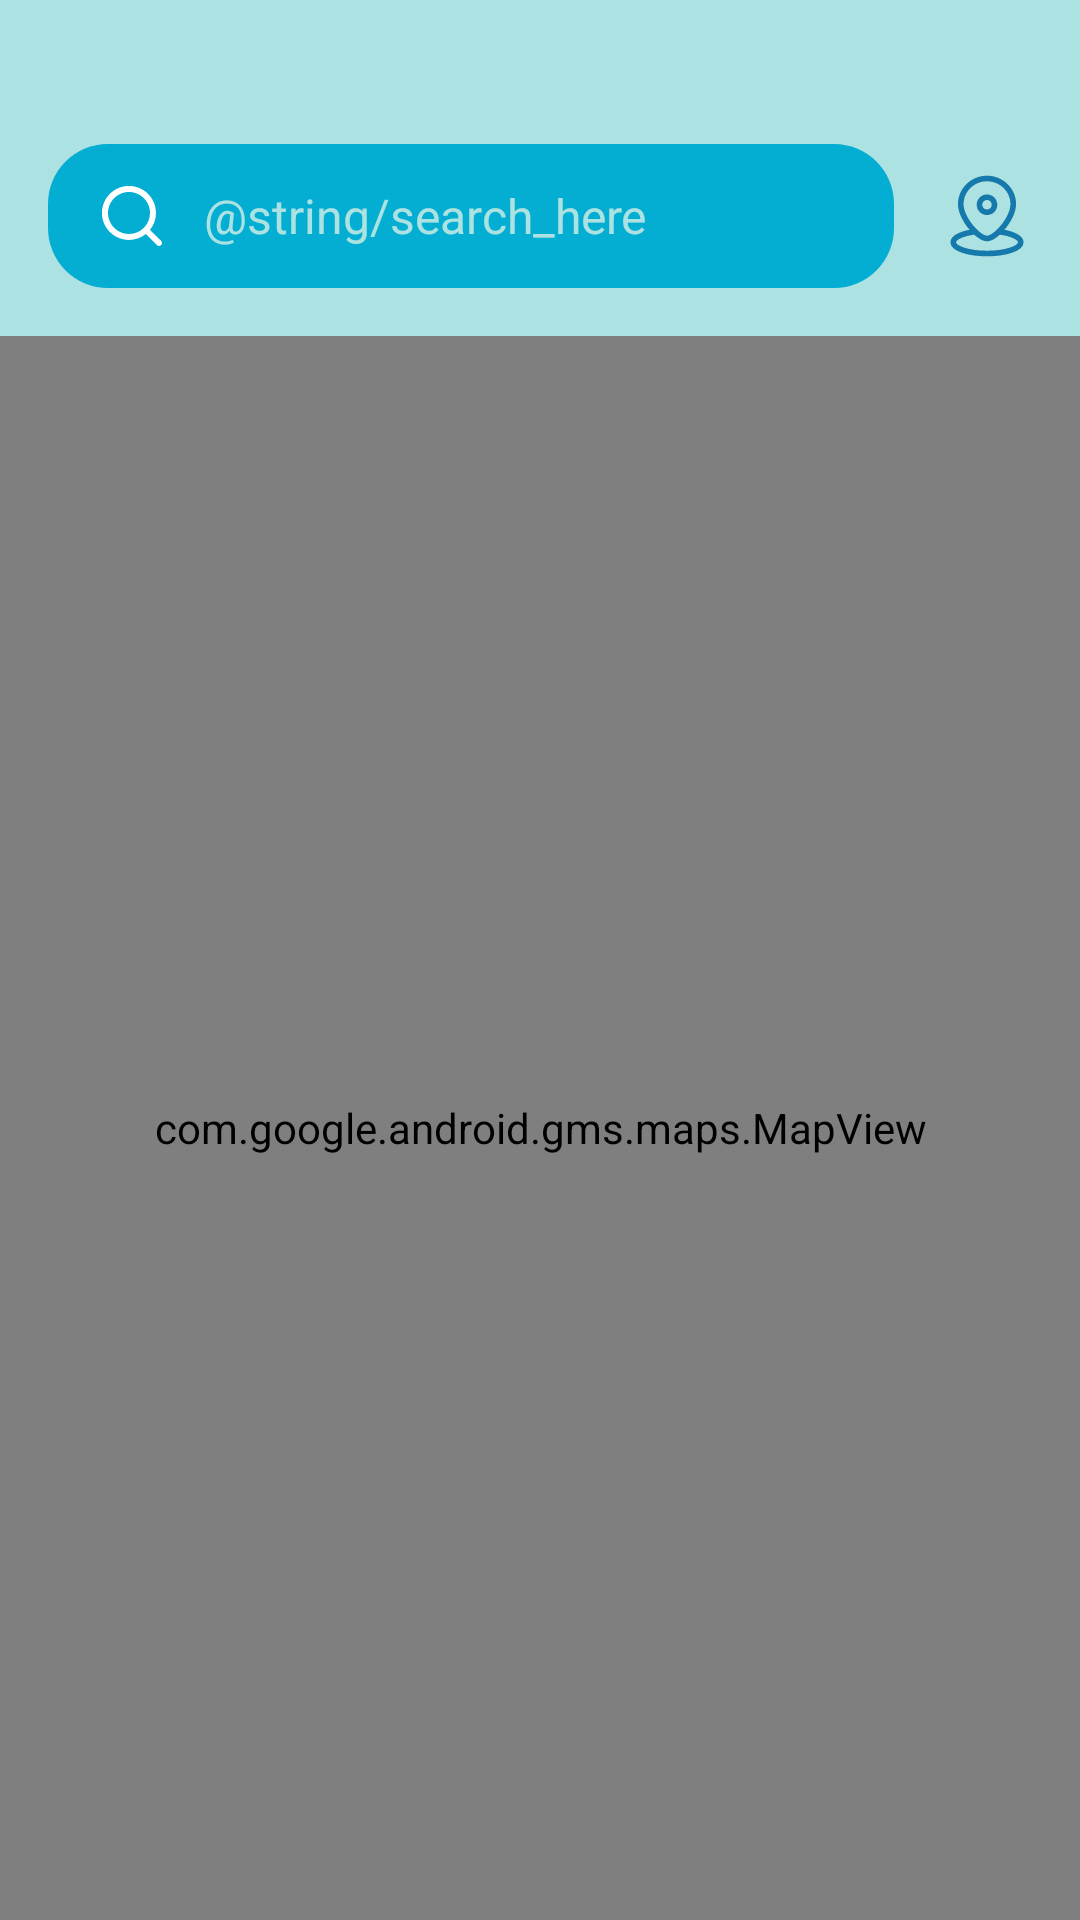

Produce the Android XML layout that renders to this screen, including the resource entries it uses.
<!-- AndroidManifest.xml: application theme Theme.BaiWeather -->
<!-- res/layout/fragment_explore.xml -->
<?xml version="1.0" encoding="utf-8"?>
<androidx.constraintlayout.widget.ConstraintLayout xmlns:android="http://schemas.android.com/apk/res/android"
    xmlns:app="http://schemas.android.com/apk/res-auto"
    xmlns:tools="http://schemas.android.com/tools"
    android:layout_width="match_parent"
    android:layout_height="match_parent"
    android:background="@color/background_primary"
    android:paddingTop="32dp"
    tools:context=".presentation.ui.fragments.ExploreFragment">

    <androidx.appcompat.widget.AppCompatEditText
        android:id="@+id/etSearch"
        android:layout_width="0dp"
        android:layout_height="48dp"
        android:layout_marginTop="16dp"
        android:layout_marginHorizontal="16dp"
        android:paddingHorizontal="16dp"
        android:background="@drawable/grid_bg"
        android:drawableStart="@drawable/search_icon"
        android:drawablePadding="12dp"
        android:gravity="center_vertical"
        android:hint="@string/search_here"
        android:paddingVertical="8dp"
        android:textColor="@color/white"
        android:textColorHint="@color/background_primary"
        android:textSize="16sp"
        app:layout_constraintEnd_toStartOf="@id/ivMap"
        app:layout_constraintStart_toStartOf="parent"
        app:layout_constraintTop_toTopOf="parent" />

    <androidx.appcompat.widget.AppCompatImageView
        android:id="@+id/ivMap"
        android:layout_width="30dp"
        android:layout_height="30dp"
        android:layout_margin="16dp"
        android:src="@drawable/map"
        android:tint="@color/map_color"
        app:layout_constraintBottom_toBottomOf="@id/etSearch"
        app:layout_constraintEnd_toEndOf="parent"
        app:layout_constraintTop_toTopOf="@id/etSearch" />


    <ProgressBar
        android:id="@+id/progressBar"
        style="?android:attr/progressBarStyleLarge"
        android:layout_width="wrap_content"
        android:layout_height="wrap_content"
        android:layout_centerHorizontal="true"
        android:layout_centerVertical="true"
        android:indeterminate="true"
        android:indeterminateTint="@color/background_medium"
        android:visibility="gone"
        app:layout_constraintBottom_toBottomOf="parent"
        app:layout_constraintEnd_toEndOf="@id/etSearch"
        app:layout_constraintStart_toStartOf="@id/etSearch"
        app:layout_constraintTop_toBottomOf="@+id/etSearch" />

    <androidx.appcompat.widget.AppCompatTextView
        android:id="@+id/tvError"
        android:layout_width="match_parent"
        android:layout_height="wrap_content"
        android:gravity="center"
        android:textColor="@color/yellow"
        android:textSize="14sp"
        android:visibility="gone"
        app:layout_constraintBottom_toBottomOf="parent"
        app:layout_constraintEnd_toEndOf="@id/etSearch"
        app:layout_constraintStart_toStartOf="@id/etSearch"
        app:layout_constraintTop_toBottomOf="@+id/etSearch" />

    <androidx.recyclerview.widget.RecyclerView
        android:id="@+id/rvCities"
        android:layout_width="match_parent"
        android:layout_height="0dp"
        android:layout_marginTop="16dp"
        android:visibility="gone"
        android:layout_marginHorizontal="16dp"
        app:layout_constraintBottom_toBottomOf="parent"
        app:layout_constraintEnd_toEndOf="parent"
        app:layout_constraintStart_toStartOf="parent"
        app:layout_constraintTop_toBottomOf="@id/etSearch" />

    <androidx.appcompat.widget.AppCompatImageView
        android:id="@+id/ivNoData"
        android:layout_width="match_parent"
        android:layout_height="0dp"
        android:src="@drawable/no_data"
        android:visibility="gone"
        android:layout_margin="100dp"
        android:layout_marginTop="16dp"
        app:layout_constraintBottom_toBottomOf="parent"
        app:layout_constraintEnd_toEndOf="parent"
        app:layout_constraintStart_toStartOf="parent"
        app:layout_constraintTop_toBottomOf="@id/etSearch" />

    <com.google.android.gms.maps.MapView
        android:id="@+id/mapView"
        android:layout_marginTop="16dp"
        app:layout_constraintBottom_toBottomOf="parent"
        app:layout_constraintEnd_toEndOf="parent"
        app:layout_constraintStart_toStartOf="parent"
        app:layout_constraintTop_toBottomOf="@id/etSearch"
        android:layout_width="match_parent"
        android:layout_height="0dp"/>

</androidx.constraintlayout.widget.ConstraintLayout>
<!-- resources referenced by this layout -->
<resources>
  <color name="background_medium">#03AED2</color>
  <color name="background_primary">#ACE2E1</color>
  <color name="map_color">#1679AB</color>
  <color name="white">#FFFFFFFF</color>
  <color name="yellow">#FF731D</color>
  <!-- drawable grid_bg (drawable) -->
  <?xml version="1.0" encoding="utf-8"?>
  <shape android:shape="rectangle"
      xmlns:android="http://schemas.android.com/apk/res/android">
  
          <corners android:radius="20dp"/>
  
      <solid android:color="@color/background_medium"/>
  </shape>
  <!-- drawable map (drawable) -->
  <vector xmlns:android="http://schemas.android.com/apk/res/android"
      android:width="24dp"
      android:height="24dp"
      android:viewportWidth="24"
      android:viewportHeight="24">
    <path
        android:pathData="M15.442,15.903L14.906,15.379L15.442,15.903ZM8.558,15.903L9.094,15.379L8.558,15.903ZM13.25,9C13.25,9.69 12.69,10.25 12,10.25V11.75C13.519,11.75 14.75,10.519 14.75,9H13.25ZM12,10.25C11.31,10.25 10.75,9.69 10.75,9H9.25C9.25,10.519 10.481,11.75 12,11.75V10.25ZM10.75,9C10.75,8.31 11.31,7.75 12,7.75V6.25C10.481,6.25 9.25,7.481 9.25,9H10.75ZM12,7.75C12.69,7.75 13.25,8.31 13.25,9H14.75C14.75,7.481 13.519,6.25 12,6.25V7.75ZM5.75,8.857C5.75,5.499 8.534,2.75 12,2.75V1.25C7.734,1.25 4.25,4.641 4.25,8.857H5.75ZM12,2.75C15.466,2.75 18.25,5.499 18.25,8.857H19.75C19.75,4.641 16.266,1.25 12,1.25V2.75ZM18.25,8.857C18.25,9.829 17.883,10.989 17.256,12.17C16.635,13.341 15.788,14.474 14.906,15.379L15.979,16.427C16.956,15.425 17.889,14.178 18.581,12.873C19.268,11.579 19.75,10.169 19.75,8.857H18.25ZM14.906,15.379C14.324,15.975 13.742,16.457 13.214,16.785C12.67,17.123 12.258,17.25 12,17.25V18.75C12.668,18.75 13.366,18.456 14.005,18.059C14.661,17.651 15.337,17.085 15.979,16.427L14.906,15.379ZM12,17.25C11.742,17.25 11.33,17.123 10.786,16.785C10.258,16.457 9.676,15.975 9.094,15.379L8.021,16.427C8.663,17.085 9.338,17.651 9.995,18.059C10.634,18.456 11.332,18.75 12,18.75V17.25ZM9.094,15.379C8.212,14.474 7.365,13.341 6.744,12.17C6.117,10.989 5.75,9.829 5.75,8.857H4.25C4.25,10.169 4.732,11.579 5.419,12.873C6.111,14.178 7.044,15.425 8.021,16.427L9.094,15.379Z"
        android:fillColor="@color/white"/>
    <path
        android:pathData="M15.154,16.19C18.569,16.615 21,17.713 21,19C21,20.657 16.971,22 12,22C7.029,22 3,20.657 3,19C3,17.713 5.431,16.615 8.846,16.19"
        android:strokeWidth="1.5"
        android:fillColor="#00000000"
        android:strokeColor="@color/white"
        android:strokeLineCap="round"/>
  </vector>
  <!-- drawable search_icon (drawable) -->
  <vector xmlns:android="http://schemas.android.com/apk/res/android"
      android:width="24dp"
      android:height="24dp"
      android:viewportWidth="24"
      android:viewportHeight="24">
    <path
        android:pathData="M21.71,20.29L18,16.61C19.44,14.814 20.138,12.535 19.949,10.241C19.76,7.947 18.7,5.813 16.986,4.277C15.271,2.74 13.034,1.92 10.733,1.982C8.432,2.045 6.243,2.988 4.615,4.615C2.988,6.243 2.045,8.432 1.982,10.733C1.92,13.034 2.741,15.271 4.277,16.986C5.813,18.7 7.947,19.76 10.241,19.949C12.535,20.138 14.814,19.44 16.61,18L20.29,21.68C20.383,21.774 20.494,21.848 20.615,21.899C20.737,21.95 20.868,21.976 21,21.976C21.132,21.976 21.263,21.95 21.385,21.899C21.506,21.848 21.617,21.774 21.71,21.68C21.89,21.493 21.991,21.244 21.991,20.985C21.991,20.726 21.89,20.476 21.71,20.29ZM11,18C9.616,18 8.262,17.59 7.111,16.82C5.96,16.051 5.063,14.958 4.533,13.679C4.003,12.4 3.864,10.992 4.135,9.634C4.405,8.276 5.071,7.029 6.05,6.05C7.029,5.071 8.276,4.405 9.634,4.135C10.992,3.864 12.4,4.003 13.679,4.533C14.958,5.063 16.051,5.96 16.82,7.111C17.59,8.262 18,9.616 18,11C18,12.856 17.263,14.637 15.95,15.95C14.637,17.263 12.856,18 11,18Z"
        android:fillColor="@color/primary_text"/>
  </vector>
  <style name="Theme.BaiWeather" parent="Base.Theme.BaiWeather" />
  <color name="primary_text">#FFFFFFFF</color>
  <style name="Base.Theme.BaiWeather" parent="Theme.Material3.DayNight.NoActionBar">
          
          
      </style>
</resources>
